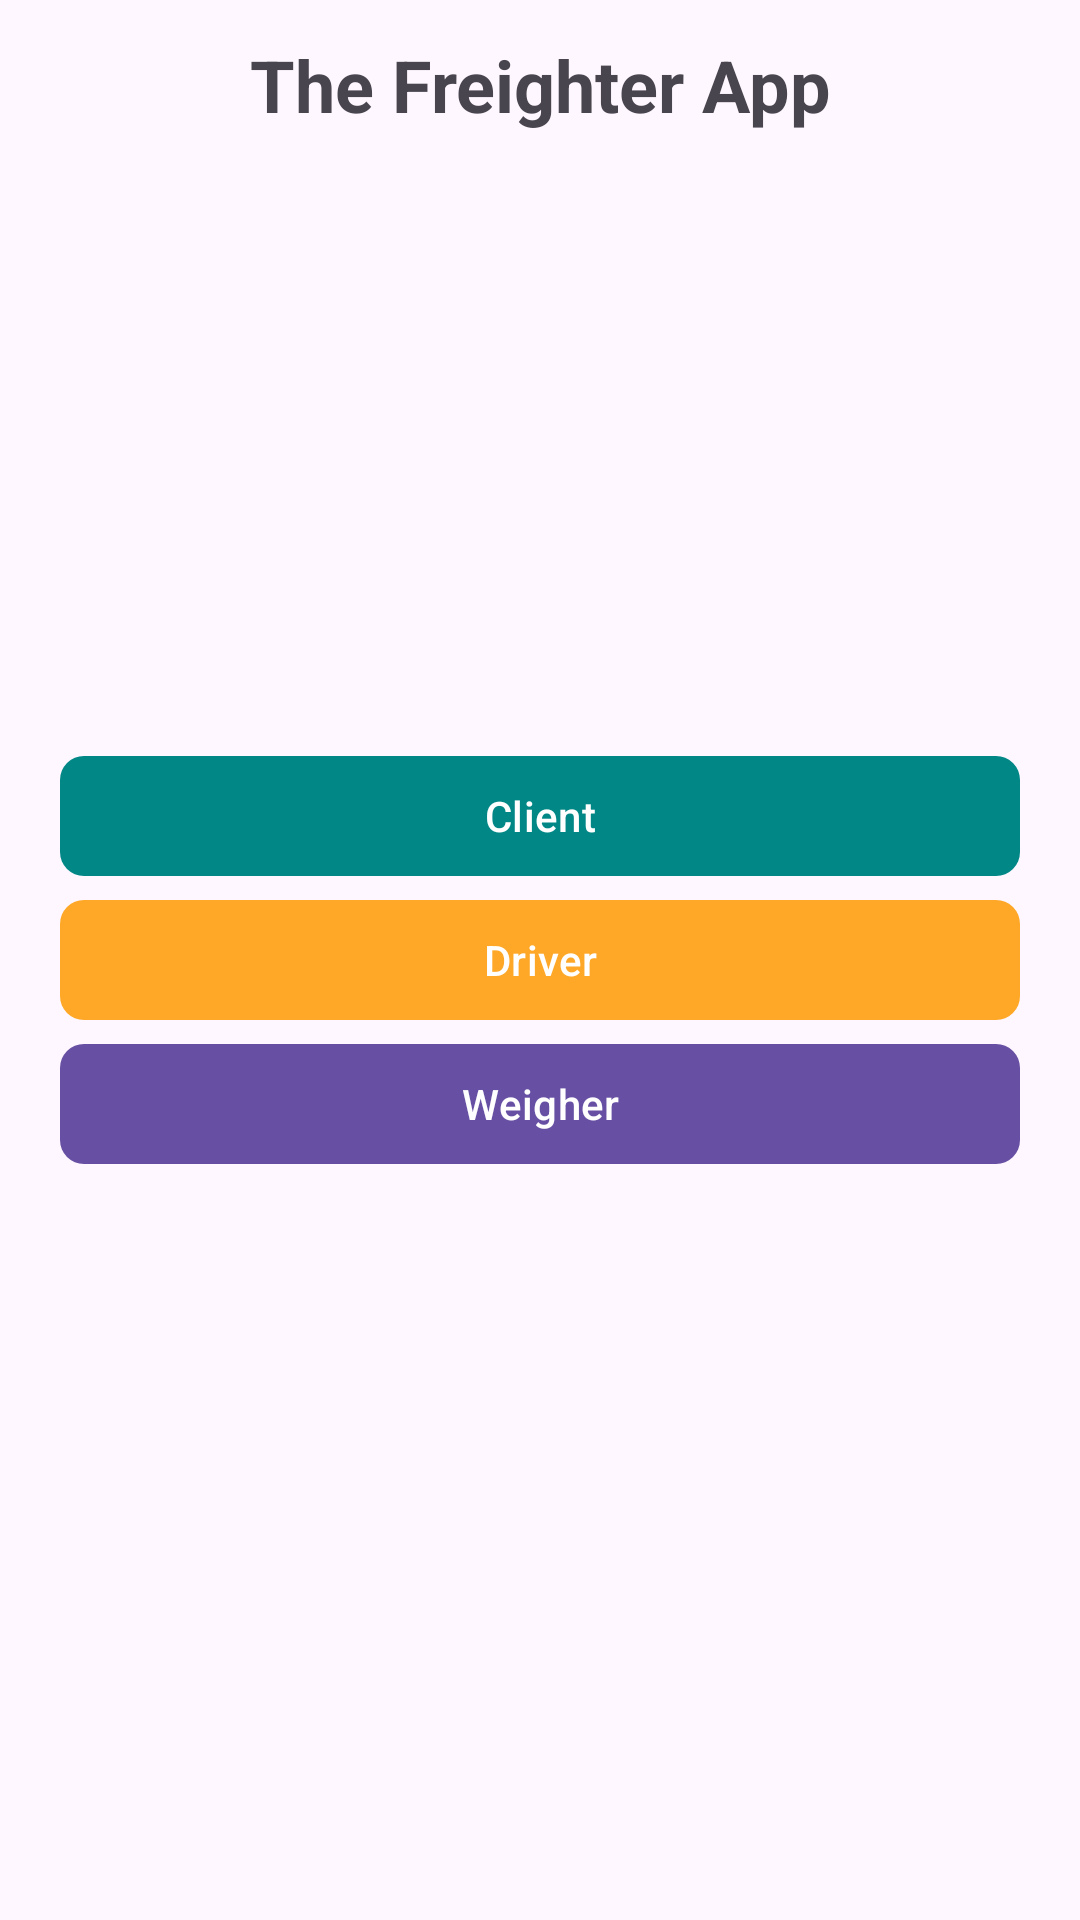

The Android layout XML behind this screen, and the referenced resources:
<!-- AndroidManifest.xml: application theme Theme.TheFreighterApp -->
<!-- res/layout/fragment_intro_screen.xml -->
<?xml version="1.0" encoding="utf-8"?>
<RelativeLayout xmlns:android="http://schemas.android.com/apk/res/android"
    xmlns:tools="http://schemas.android.com/tools"
    android:layout_width="match_parent"
    android:layout_height="match_parent"
    xmlns:app="http://schemas.android.com/apk/res-auto"
    tools:context=".features.IntroScreen">

    
    <TextView
        android:layout_width="match_parent"
        android:layout_height="wrap_content"
        android:textAlignment="center"
        android:textSize="@dimen/text_xl"
        android:textStyle="bold"
        android:layout_margin="@dimen/margin_mini"
        android:padding="@dimen/padding_mini"
        android:text="@string/app_name" />

    <com.google.android.material.button.MaterialButton
        android:layout_width="@dimen/button_width_xxl"
        android:layout_height="wrap_content"
        android:layout_centerHorizontal="true"
        app:cornerRadius="@dimen/margin_mini"
        android:text="@string/client"
        app:backgroundTint="@color/primary"
        android:layout_above="@id/btn_driver"
        android:id="@+id/btn_client"/>

    <com.google.android.material.button.MaterialButton
        android:layout_width="@dimen/button_width_xxl"
        android:layout_height="wrap_content"
        android:layout_centerInParent="true"
        app:cornerRadius="@dimen/margin_mini"
        android:text="@string/driver"
        app:backgroundTint="@color/neutral"
        android:id="@+id/btn_driver"/>

    <com.google.android.material.button.MaterialButton
        android:layout_width="@dimen/button_width_xxl"
        android:layout_height="wrap_content"
        android:layout_centerHorizontal="true"
        app:cornerRadius="@dimen/margin_mini"
        android:text="@string/weigher"
        android:layout_below="@id/btn_driver"
        android:id="@+id/btn_weigher"/>

</RelativeLayout>
<!-- resources referenced by this layout -->
<resources>
  <color name="neutral">#FFA726</color>
  <color name="primary">#FF018786</color>
  <dimen name="button_width_xxl">320dp</dimen>
  <dimen name="margin_mini">8dp</dimen>
  <dimen name="padding_mini">4dp</dimen>
  <dimen name="text_xl">24sp</dimen>
  <string name="app_name">The Freighter App</string>
  <string name="client">Client</string>
  <string name="driver">Driver</string>
  <string name="weigher">Weigher</string>
  <style name="Theme.TheFreighterApp" parent="Theme.Material3.DayNight.NoActionBar">
          
          <item name="android:statusBarColor">@color/primary</item>
          
      </style>
</resources>
